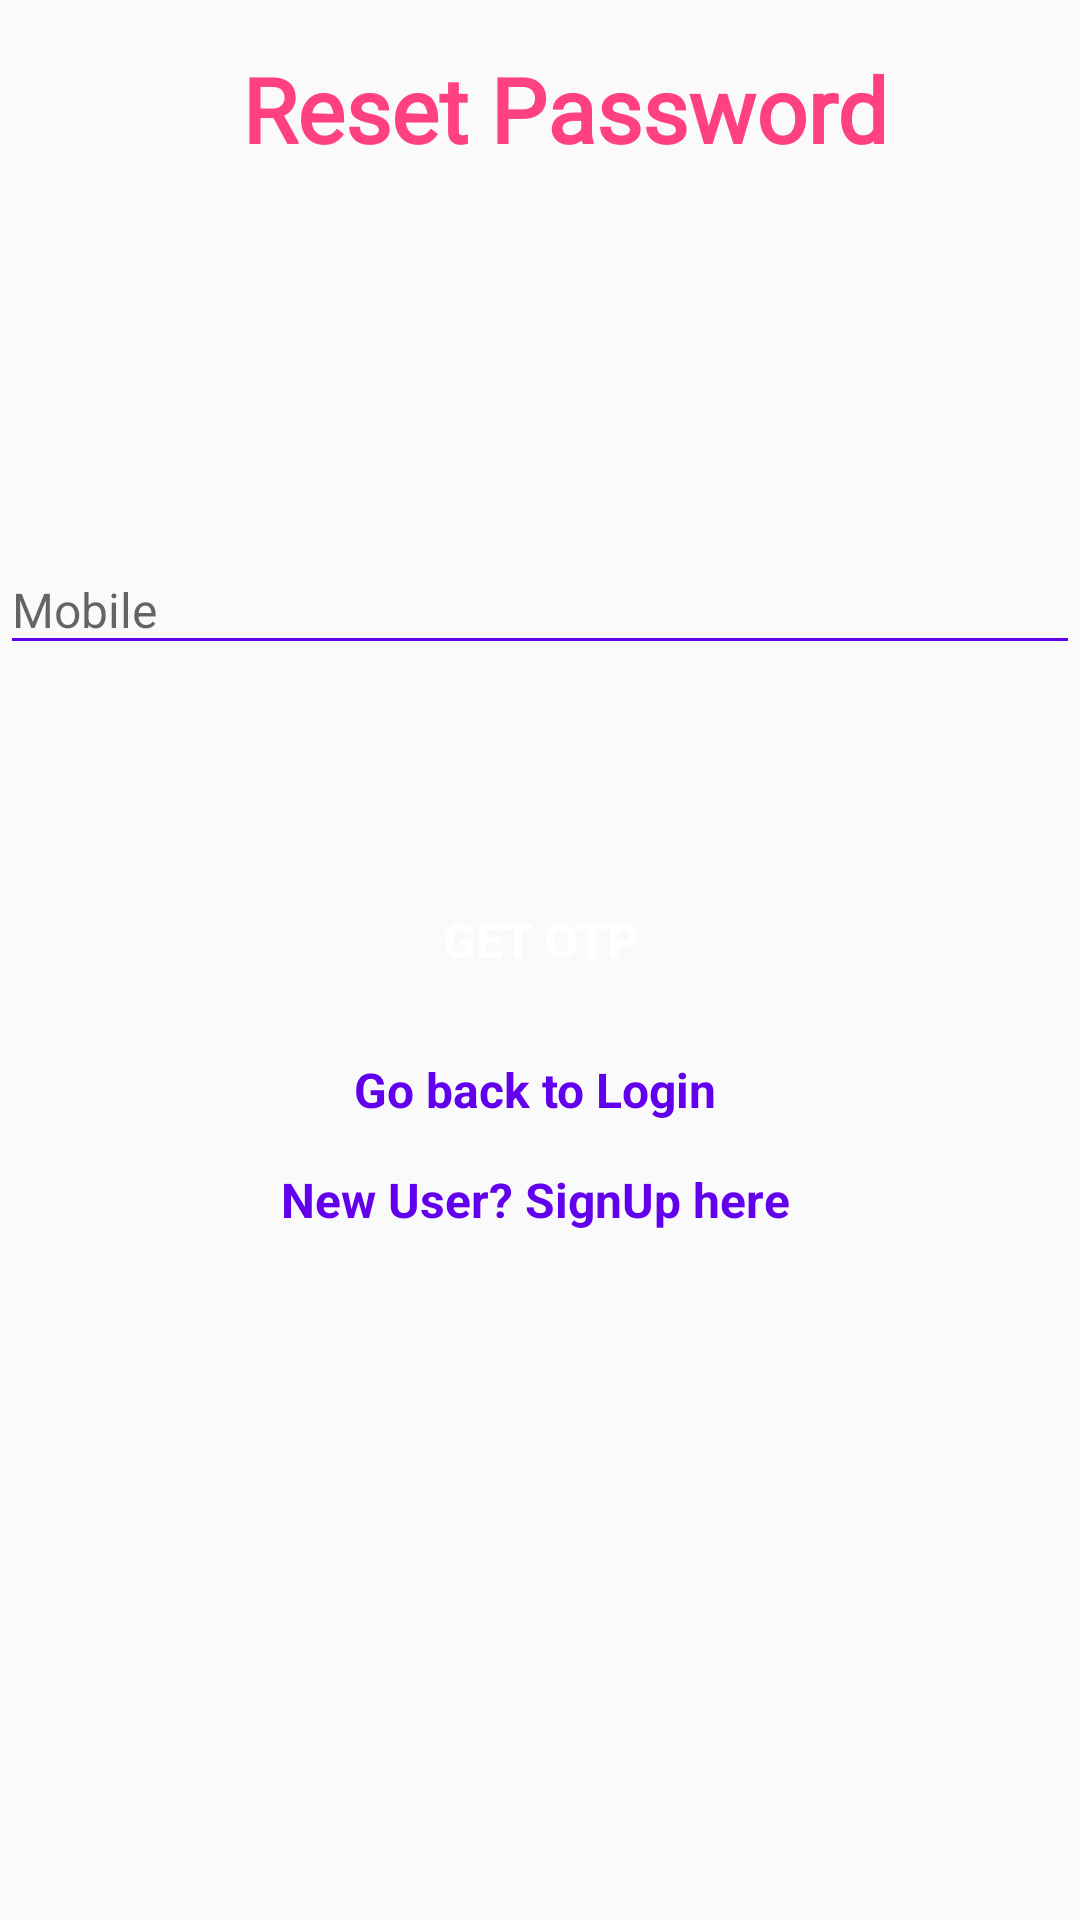

This screen was rendered from an Android layout file. Write that file and the resources it references.
<!-- AndroidManifest.xml: application theme AppTheme -->
<!-- res/layout/request_otp_details.xml -->
<?xml version="1.0" encoding="utf-8"?>
<layout xmlns:tools="http://schemas.android.com/tools"
    xmlns:app="http://schemas.android.com/apk/res-auto"
    xmlns:android="http://schemas.android.com/apk/res/android">
    <androidx.constraintlayout.widget.ConstraintLayout
        android:layout_width="match_parent"
        android:layout_height="match_parent"
        android:id="@+id/reset_root"
        android:layout_marginBottom="0dp"
        android:layout_marginEnd="0dp"
        android:layout_marginStart="0dp"
        android:layout_marginTop="0dp">


        <TextView

            android:id="@+id/reset_password_label"
            android:layout_width="0dp"
            android:layout_height="0dp"
            android:layout_marginLeft="16dp"
            android:layout_marginTop="16dp"
            android:autoSizeMaxTextSize="30sp"
            android:autoSizeMinTextSize="25sp"
            android:autoSizeTextType="uniform"
            android:fontFamily="@font/roboto"
            android:text="Reset Password"
            android:textAlignment="center"
            android:textColor="@color/colorAccent"
            android:textStyle="bold"
            app:layout_constraintBottom_toTopOf="@id/guideline"
            app:layout_constraintLeft_toLeftOf="parent"
            app:layout_constraintRight_toRightOf="parent"
            app:layout_constraintTop_toTopOf="parent" />

        <androidx.constraintlayout.widget.Guideline
            android:id="@+id/guideline"
            android:layout_width="wrap_content"
            android:layout_height="wrap_content"
            android:orientation="horizontal"
            app:layout_constraintGuide_percent="0.25" />

        <com.google.android.material.textfield.TextInputLayout
            android:visibility="visible"
            android:id="@+id/textInputMobile"
            android:layout_width="match_parent"
            android:layout_height="wrap_content"
            android:layout_marginTop="12dp"
            app:layout_constraintLeft_toLeftOf="parent"
            app:layout_constraintRight_toRightOf="parent"
            app:layout_constraintTop_toBottomOf="@id/guideline">

            <com.google.android.material.textfield.TextInputEditText
                android:id="@+id/mobile_login"
                android:layout_width="match_parent"
                android:layout_height="wrap_content"
                android:inputType="phone"
                android:maxLength="10"
                android:backgroundTint="@color/colorPrimary"
                android:hint="Mobile"
                android:textSize="16dp"
                android:maxLines="1" />
        </com.google.android.material.textfield.TextInputLayout>



        <Button
            android:id="@+id/request_otp_button"
            android:layout_width="wrap_content"
            android:layout_height="wrap_content"
            android:layout_marginTop="16dp"
            android:background="@drawable/signup_button_bg"
            android:text="Get OTP"
            android:textColor="@android:color/white"
            android:textStyle="bold"
            app:layout_constraintLeft_toLeftOf="parent"
            app:layout_constraintRight_toRightOf="parent"
            app:layout_constraintTop_toBottomOf="@id/textInputMobile"
            app:layout_constraintBottom_toTopOf="@+id/signUpLink"/>

        <TextView
            android:id="@+id/signUpLink"
            android:layout_height="wrap_content"
            android:layout_width="wrap_content"
            android:textAlignment="textEnd"
            android:textStyle="bold"
            android:visibility="visible"
            android:textColor="@color/colorPrimary"
            android:text="New User? SignUp here "
            android:layout_marginTop="15dp"
            app:layout_constraintLeft_toLeftOf="parent"
            app:layout_constraintRight_toRightOf="parent"
            app:layout_constraintTop_toBottomOf="@id/loginLink"
            />
        <TextView
            android:id="@+id/loginLink"
            android:layout_height="wrap_content"
            android:layout_width="wrap_content"
            android:textAlignment="textEnd"
            android:textStyle="bold"
            android:visibility="visible"
            android:textColor="@color/colorPrimary"
            android:text="Go back to Login "
            android:layout_marginTop="15dp"
            app:layout_constraintLeft_toLeftOf="parent"
            app:layout_constraintRight_toRightOf="parent"
            app:layout_constraintTop_toBottomOf="@id/request_otp_button"
            />



    </androidx.constraintlayout.widget.ConstraintLayout>
</layout>
<!-- resources referenced by this layout -->
<resources>
  <color name="colorAccent">#FF4081</color>
  <color name="colorPrimary">#6200EE</color>
  <style name="AppTheme" parent="Theme.AppCompat.Light.DarkActionBar">
          
          <item name="colorPrimary">@color/colorPrimary</item>
          <item name="colorPrimaryDark">@color/colorPrimaryDark</item>
          <item name="colorAccent">@color/colorGreen</item>
          <item name="android:textSize">@dimen/fab_margin</item>
          <item name="drawerArrowStyle">@style/DrawerIcon</item>
      </style>
  <color name="colorPrimaryDark">#3700B3</color>
  <color name="colorGreen">#6bc3ca</color>
  <dimen name="fab_margin">16dp</dimen>
  <style name="DrawerIcon" parent="Widget.AppCompat.DrawerArrowToggle">
          <item name="color">@android:color/white</item>
      </style>
</resources>
